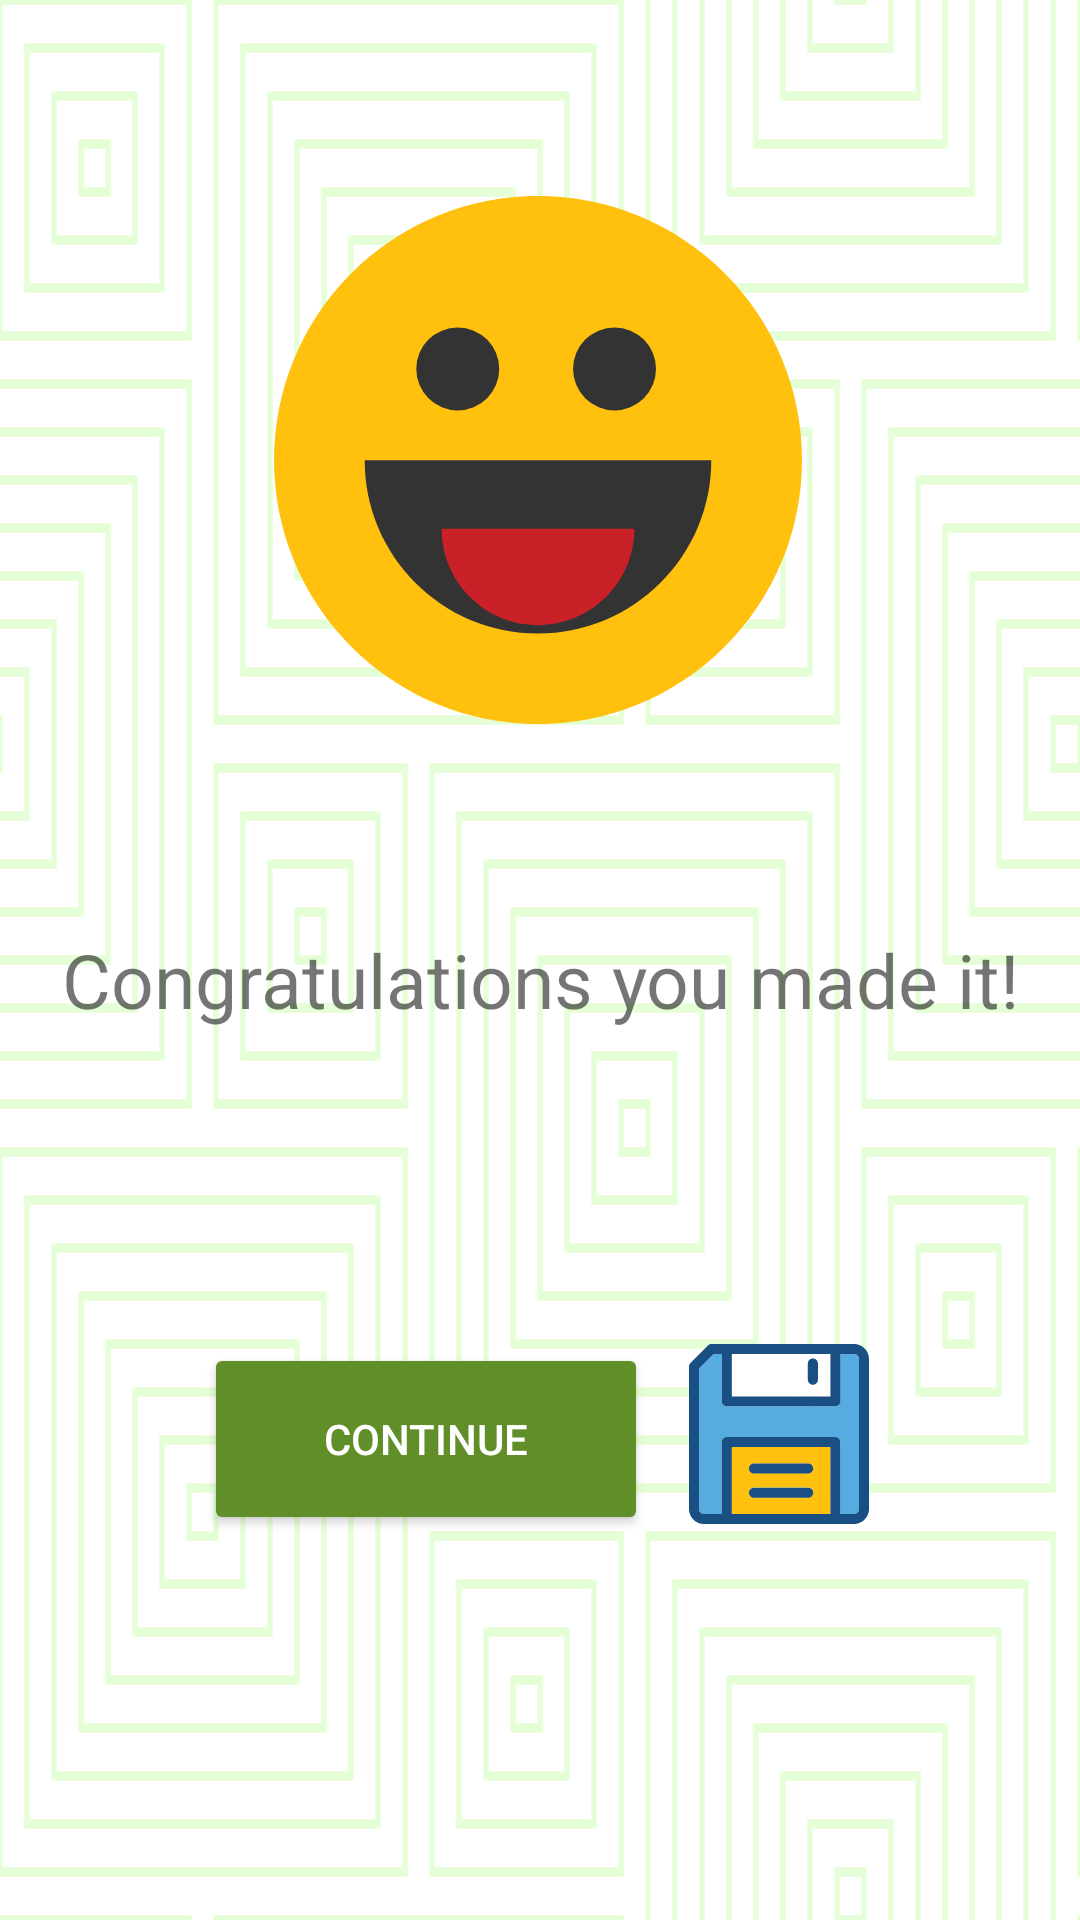

Write the Android layout XML for this screen, with the resource values it uses.
<!-- AndroidManifest.xml: application theme Theme.CalculationChallengeV2 -->
<!-- res/layout/fragment_success.xml -->
<?xml version="1.0" encoding="utf-8"?>
<androidx.constraintlayout.widget.ConstraintLayout xmlns:android="http://schemas.android.com/apk/res/android"
    xmlns:tools="http://schemas.android.com/tools"
    android:layout_width="match_parent"
    android:layout_height="match_parent"
    xmlns:app="http://schemas.android.com/apk/res-auto"
    tools:context=".ui.appscreens.SuccessFragment"
    android:background="@drawable/ic_tortoise_shell">

    <ImageView
        android:id="@+id/imageView2"
        android:layout_width="176dp"
        android:layout_height="195dp"
        android:src="@drawable/ic_happy_svgrepo_com"
        app:layout_constraintBottom_toBottomOf="parent"
        app:layout_constraintEnd_toEndOf="parent"
        app:layout_constraintHorizontal_bias="0.497"
        app:layout_constraintStart_toStartOf="parent"
        app:layout_constraintTop_toTopOf="parent"
        app:layout_constraintVertical_bias="0.125" />

    <TextView
        android:id="@+id/textView2"
        android:layout_width="wrap_content"
        android:layout_height="wrap_content"
        android:text="@string/congrats"
        android:textSize="25sp"
        app:layout_constraintBottom_toBottomOf="parent"
        app:layout_constraintEnd_toEndOf="parent"
        app:layout_constraintStart_toStartOf="parent"
        app:layout_constraintTop_toBottomOf="@+id/imageView2"
        app:layout_constraintVertical_bias="0.166" />

    <Button
        android:id="@+id/button_continue2"
        android:layout_width="148dp"
        android:layout_height="64dp"
        android:layout_marginStart="68dp"
        android:backgroundTint="@color/button_color"
        android:text="@string/Continue"
        android:textColor="@color/white"
        app:layout_constraintBottom_toBottomOf="parent"
        app:layout_constraintStart_toStartOf="parent"
        app:layout_constraintTop_toBottomOf="@+id/textView2"
        app:layout_constraintVertical_bias="0.448" />

    <ImageView
        android:id="@+id/img_save"
        android:layout_width="73dp"
        android:layout_height="60dp"
        android:layout_marginEnd="64dp"
        android:src="@drawable/ic_save_svgrepo_com2"
        app:layout_constraintBottom_toBottomOf="parent"
        app:layout_constraintEnd_toEndOf="parent"
        app:layout_constraintTop_toBottomOf="@+id/textView2"
        app:layout_constraintVertical_bias="0.442" />

</androidx.constraintlayout.widget.ConstraintLayout>
<!-- resources referenced by this layout -->
<resources>
  <color name="button_color">#608E29</color>
  <color name="white">#FFFFFFFF</color>
  <!-- drawable ic_happy_svgrepo_com (drawable) -->
  <vector xmlns:android="http://schemas.android.com/apk/res/android"
      android:width="473.931dp"
      android:height="473.931dp"
      android:viewportWidth="473.931"
      android:viewportHeight="473.931">
    <path
        android:pathData="M236.966,236.966m-236.966,0a236.966,236.966 0,1 1,473.932 0a236.966,236.966 0,1 1,-473.932 0"
        android:fillColor="#FFC10E"/>
    <path
        android:pathData="M81.391,237.127c0,85.911 69.649,155.56 155.56,155.56c85.915,0 155.567,-69.649 155.567,-155.56H81.391z"
        android:fillColor="#333333"/>
    <path
        android:pathData="M150.452,298.705c0,47.771 38.731,86.498 86.498,86.498c47.775,0 86.502,-38.731 86.502,-86.498H150.452z"
        android:fillColor="#CA2027"/>
    <path
        android:pathData="M164.937,155.231m-37.216,0a37.216,37.216 0,1 1,74.432 0a37.216,37.216 0,1 1,-74.432 0"
        android:fillColor="#333333"/>
    <path
        android:pathData="M305.664,155.231m-37.216,0a37.216,37.216 0,1 1,74.432 0a37.216,37.216 0,1 1,-74.432 0"
        android:fillColor="#333333"/>
  </vector>
  <!-- drawable ic_save_svgrepo_com2: vector/xml drawable (drawable, 2831 chars, omitted) -->
  <!-- drawable ic_tortoise_shell: vector/xml drawable (drawable, 15720 chars, omitted) -->
  <string name="Continue">Continue</string>
  <string name="congrats">Congratulations you made it!</string>
  <style name="Theme.CalculationChallengeV2" parent="Theme.MaterialComponents.DayNight.DarkActionBar">
          
          <item name="colorPrimary">@color/purple_500</item>
          <item name="colorPrimaryVariant">@color/purple_700</item>
          <item name="colorOnPrimary">@color/white</item>
          
          <item name="colorSecondary">@color/teal_200</item>
          <item name="colorSecondaryVariant">@color/teal_700</item>
          <item name="colorOnSecondary">@color/black</item>
          
          <item name="android:statusBarColor" tools:targetApi="l">?attr/colorPrimaryVariant</item>
          
      </style>
  <color name="purple_500">#FF6200EE</color>
  <color name="purple_700">#FF3700B3</color>
  <color name="teal_200">#FF03DAC5</color>
  <color name="teal_700">#FF018786</color>
  <color name="black">#FF000000</color>
</resources>
